Run: headless pygame with SDL's dummy video driver; simulated clock (each Clock.tick advances the game by its frame time, no real sleeping); random seed 0; keys injected as events and as key.get_pressed() state; no mouse input.
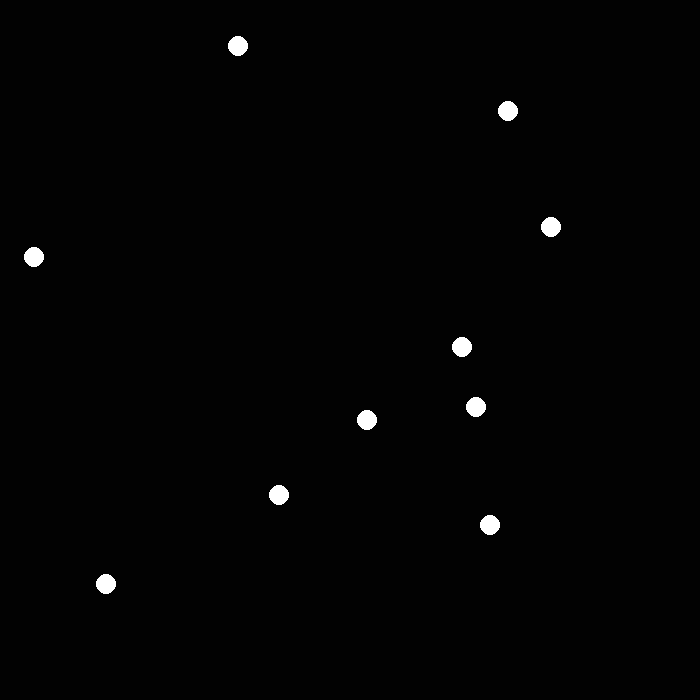
Frame 1 of 4 · flips 1–60 · no input
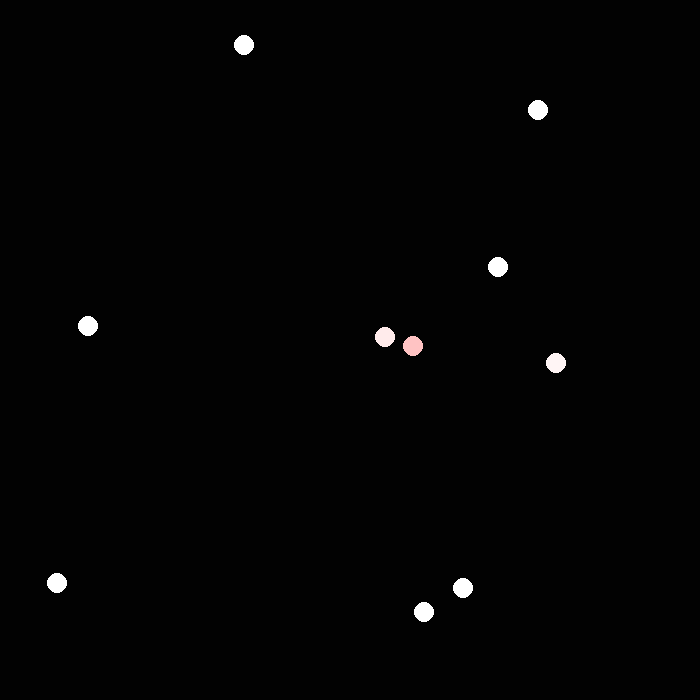
Frame 2 of 4 · flips 61–180 · tapped SPACE, RETURN · held RIGHT (→), D
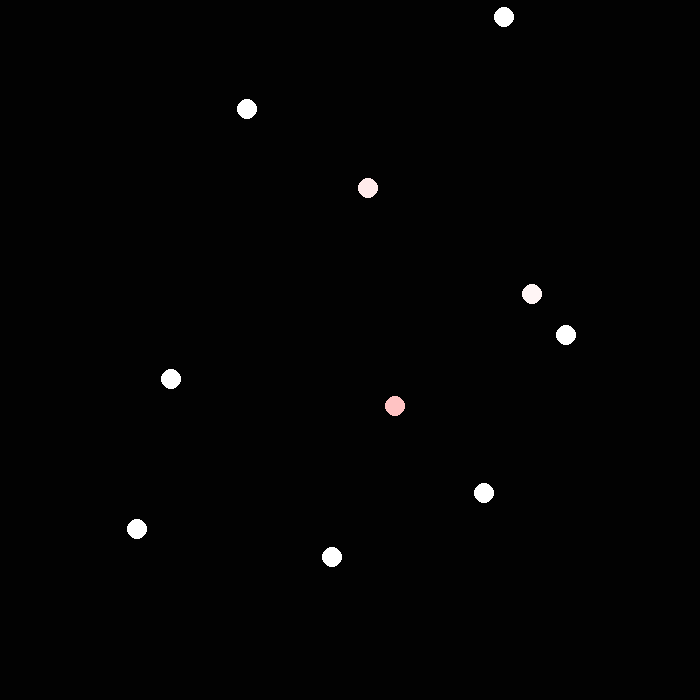
Frame 3 of 4 · flips 181–300 · held DOWN (↓), S
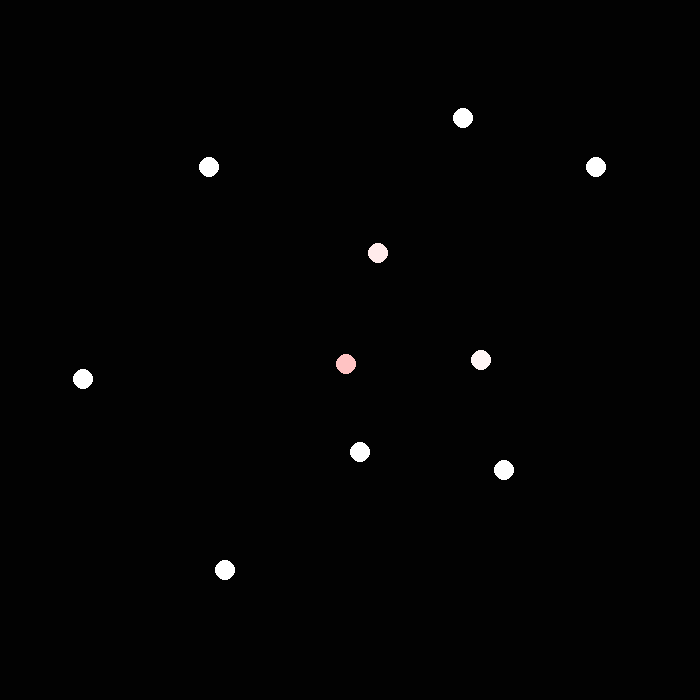
Frame 4 of 4 · flips 301–420 · held LEFT (←), A, UP (↑), W

The pygame program that drew these frames:

import pygame
import random

class Guerrero:
    def __init__(self, nombre, vida, x, y):
        self.nombre = nombre
        self.vida = vida
        self.x = x
        self.y = y
        self.vivo = True

    def mover(self):
        self.x += random.randint(-10, 10)
        self.y += random.randint(-10, 10)
        self.x = max(0, min(700, self.x))  # Asegurar que el guerrero se mantiene dentro del mapa
        self.y = max(0, min(700, self.y))  # Asegurar que el guerrero se mantiene dentro del mapa

    def atacar(self, otro_guerrero):
        if abs(self.x - otro_guerrero.x) < 10 and abs(self.y - otro_guerrero.y) < 10:
            otro_guerrero.vida -= 10
            if otro_guerrero.vida <= 0:  # Si la vida del guerrero cae a 0 o menos
                otro_guerrero.vivo = False  # Cambiar el estado de vivo a False


# Inicializar Pygame
pygame.init()

# Crear una ventana de 700x700
ventana = pygame.display.set_mode((700, 700))

# Crear 10 guerreros en posiciones aleatorias
guerreros = [Guerrero(f'Guerrero {i}', 200, random.randint(0, 700), random.randint(0, 700)) for i in range(10)]

# Crear un objeto Clock
reloj = pygame.time.Clock()

# Bucle principal del juego
corriendo = True
while corriendo:
    # Eventos
    for evento in pygame.event.get():
        if evento.type == pygame.QUIT:
            corriendo = False

    # Mover y atacar con los guerreros
    for guerrero in guerreros:
        guerrero.mover()
        for otro_guerrero in guerreros:
            if guerrero != otro_guerrero:
                guerrero.atacar(otro_guerrero)

    # Eliminar los guerreros muertos
    guerreros = [guerrero for guerrero in guerreros if guerrero.vivo]

    # Dibujar los guerreros
    ventana.fill((2, 2, 2))  # Llenar la ventana con blanco
    for guerrero in guerreros:
        if guerrero.vivo:  # Solo dibujar el guerrero si su estado es vivo
            color = (255, 55 + guerrero.vida, 55 + guerrero.vida)  # El color se vuelve más rojo a medida que la vida disminuye
            pygame.draw.circle(ventana, color, (guerrero.x, guerrero.y), 10)  # Dibujar un círculo en la posición del guerrero

    # Actualizar la pantalla
    pygame.display.flip()

    # Limitar la tasa de fotogramas a 6 FPS
    reloj.tick(600)

# Salir de Pygame
pygame.quit()
